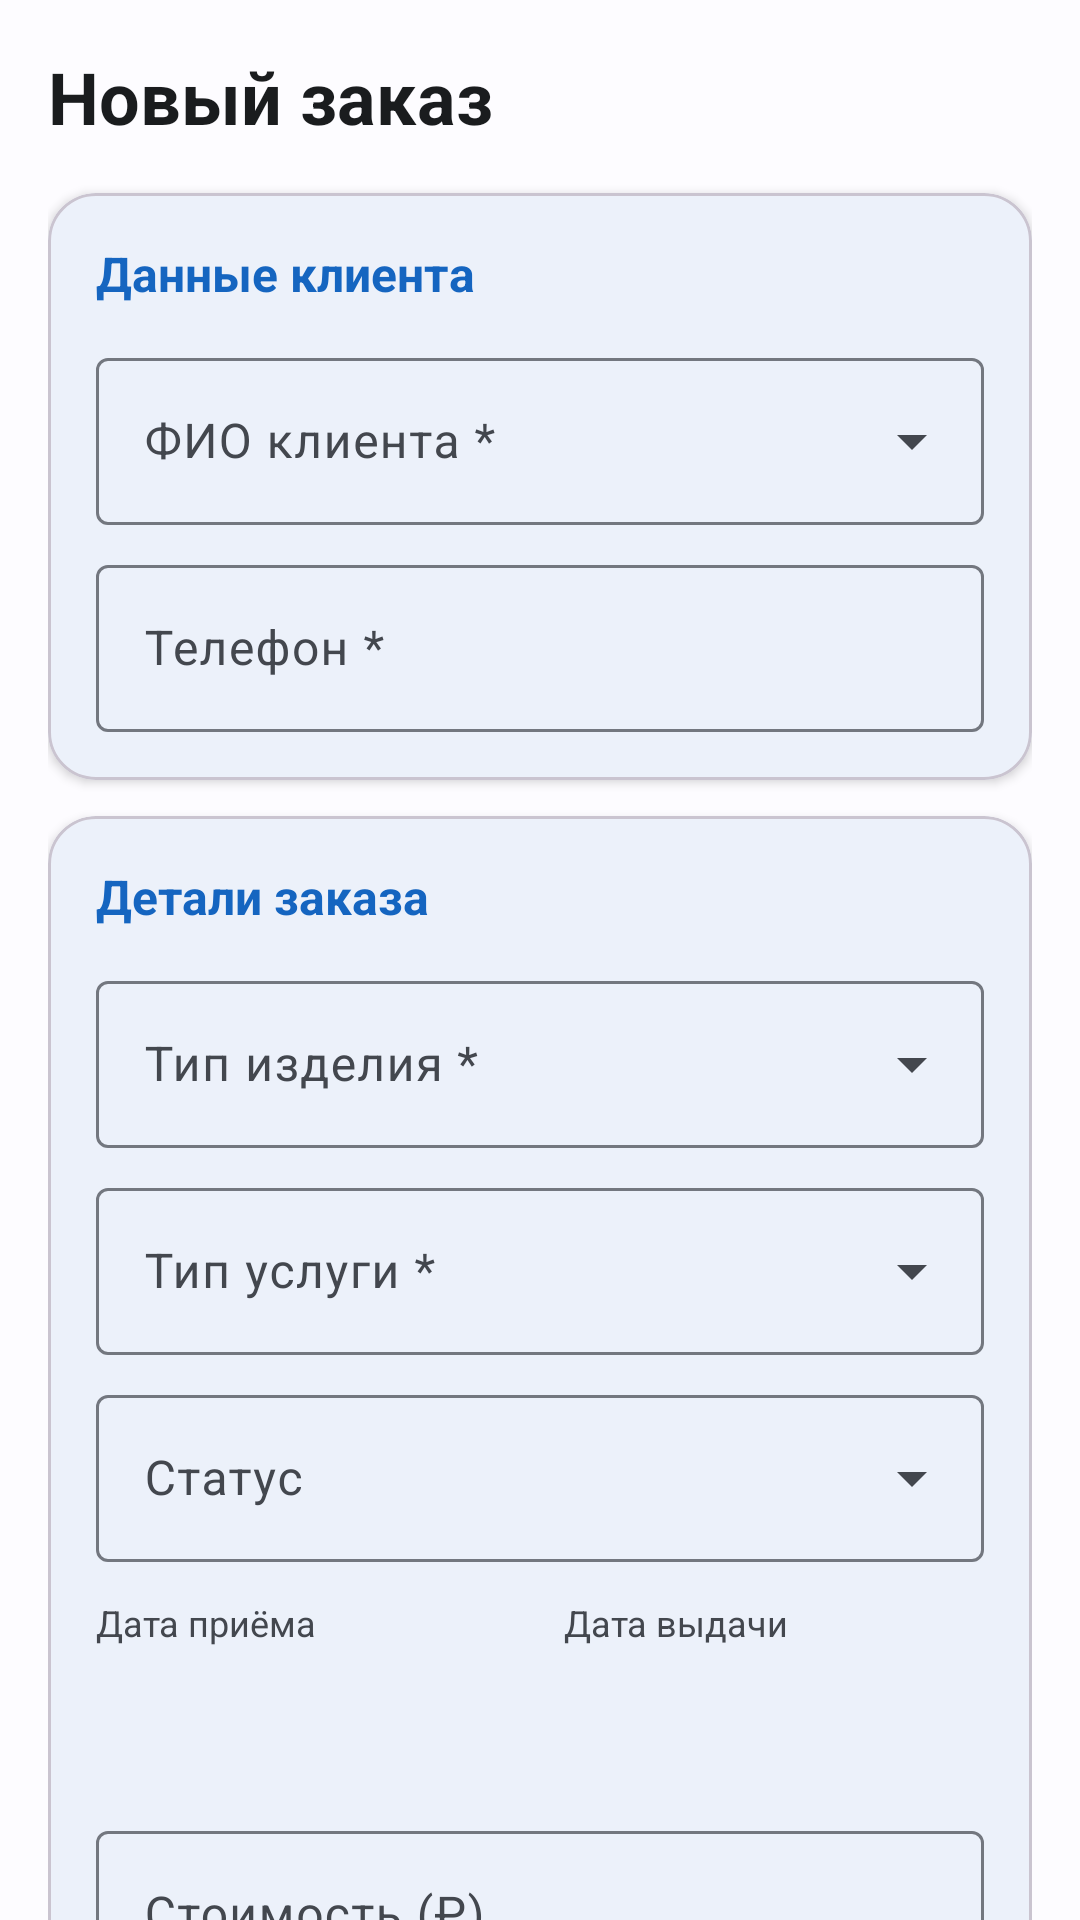

Android layout source for this screen:
<!-- AndroidManifest.xml: application theme Theme.Drycleaning -->
<!-- res/layout/fragment_create_order.xml -->
<?xml version="1.0" encoding="utf-8"?>
<androidx.core.widget.NestedScrollView
    xmlns:android="http://schemas.android.com/apk/res/android"
    xmlns:app="http://schemas.android.com/apk/res-auto"
    android:layout_width="match_parent"
    android:layout_height="match_parent"
    android:background="?attr/colorSurface">

    <LinearLayout
        android:layout_width="match_parent"
        android:layout_height="wrap_content"
        android:orientation="vertical"
        android:padding="16dp">

        <com.google.android.material.textview.MaterialTextView
            android:id="@+id/tvTitle"
            android:layout_width="wrap_content"
            android:layout_height="wrap_content"
            android:text="Новый заказ"
            android:textSize="24sp"
            android:textStyle="bold"
            android:textColor="?attr/colorOnSurface" />

        <com.google.android.material.card.MaterialCardView
            android:layout_width="match_parent"
            android:layout_height="wrap_content"
            android:layout_marginTop="16dp"
            app:cardCornerRadius="16dp"
            app:cardElevation="2dp">

            <LinearLayout
                android:layout_width="match_parent"
                android:layout_height="wrap_content"
                android:orientation="vertical"
                android:padding="16dp">

                <com.google.android.material.textview.MaterialTextView
                    android:layout_width="wrap_content"
                    android:layout_height="wrap_content"
                    android:text="Данные клиента"
                    android:textSize="16sp"
                    android:textStyle="bold"
                    android:textColor="?attr/colorPrimary" />

                <com.google.android.material.textfield.TextInputLayout
                    android:layout_width="match_parent"
                    android:layout_height="wrap_content"
                    android:layout_marginTop="12dp"
                    android:hint="ФИО клиента *"
                    style="@style/Widget.Material3.TextInputLayout.OutlinedBox.ExposedDropdownMenu">

                    <AutoCompleteTextView
                        android:id="@+id/etClientName"
                        android:layout_width="match_parent"
                        android:layout_height="wrap_content"
                        android:inputType="textPersonName" />

                </com.google.android.material.textfield.TextInputLayout>

                <com.google.android.material.textfield.TextInputLayout
                    android:layout_width="match_parent"
                    android:layout_height="wrap_content"
                    android:layout_marginTop="8dp"
                    android:hint="Телефон *"
                    style="@style/Widget.Material3.TextInputLayout.OutlinedBox">

                    <com.google.android.material.textfield.TextInputEditText
                        android:id="@+id/etClientPhone"
                        android:layout_width="match_parent"
                        android:layout_height="wrap_content"
                        android:inputType="phone" />

                </com.google.android.material.textfield.TextInputLayout>

            </LinearLayout>
        </com.google.android.material.card.MaterialCardView>

        <com.google.android.material.card.MaterialCardView
            android:layout_width="match_parent"
            android:layout_height="wrap_content"
            android:layout_marginTop="12dp"
            app:cardCornerRadius="16dp"
            app:cardElevation="2dp">

            <LinearLayout
                android:layout_width="match_parent"
                android:layout_height="wrap_content"
                android:orientation="vertical"
                android:padding="16dp">

                <com.google.android.material.textview.MaterialTextView
                    android:layout_width="wrap_content"
                    android:layout_height="wrap_content"
                    android:text="Детали заказа"
                    android:textSize="16sp"
                    android:textStyle="bold"
                    android:textColor="?attr/colorPrimary" />

                <com.google.android.material.textfield.TextInputLayout
                    android:layout_width="match_parent"
                    android:layout_height="wrap_content"
                    android:layout_marginTop="12dp"
                    android:hint="Тип изделия *"
                    style="@style/Widget.Material3.TextInputLayout.OutlinedBox.ExposedDropdownMenu">

                    <AutoCompleteTextView
                        android:id="@+id/actvItemType"
                        android:layout_width="match_parent"
                        android:layout_height="wrap_content"
                        android:inputType="none" />

                </com.google.android.material.textfield.TextInputLayout>

                <com.google.android.material.textfield.TextInputLayout
                    android:layout_width="match_parent"
                    android:layout_height="wrap_content"
                    android:layout_marginTop="8dp"
                    android:hint="Тип услуги *"
                    style="@style/Widget.Material3.TextInputLayout.OutlinedBox.ExposedDropdownMenu">

                    <AutoCompleteTextView
                        android:id="@+id/actvServiceType"
                        android:layout_width="match_parent"
                        android:layout_height="wrap_content"
                        android:inputType="none" />

                </com.google.android.material.textfield.TextInputLayout>

                <com.google.android.material.textfield.TextInputLayout
                    android:layout_width="match_parent"
                    android:layout_height="wrap_content"
                    android:layout_marginTop="8dp"
                    android:hint="Статус"
                    style="@style/Widget.Material3.TextInputLayout.OutlinedBox.ExposedDropdownMenu">

                    <AutoCompleteTextView
                        android:id="@+id/actvStatus"
                        android:layout_width="match_parent"
                        android:layout_height="wrap_content"
                        android:inputType="none" />

                </com.google.android.material.textfield.TextInputLayout>

                <LinearLayout
                    android:layout_width="match_parent"
                    android:layout_height="wrap_content"
                    android:orientation="horizontal"
                    android:layout_marginTop="12dp">

                    <LinearLayout
                        android:layout_width="0dp"
                        android:layout_height="wrap_content"
                        android:layout_weight="1"
                        android:orientation="vertical"
                        android:layout_marginEnd="8dp">

                        <com.google.android.material.textview.MaterialTextView
                            android:layout_width="wrap_content"
                            android:layout_height="wrap_content"
                            android:text="Дата приёма"
                            android:textSize="12sp"
                            android:textColor="?attr/colorOnSurfaceVariant" />

                        <com.google.android.material.textview.MaterialTextView
                            android:id="@+id/tvReceivedDate"
                            android:layout_width="match_parent"
                            android:layout_height="48dp"
                            android:gravity="center_vertical"
                            android:padding="8dp"
                            android:background="?attr/selectableItemBackground"
                            android:textSize="16sp"
                            android:textColor="?attr/colorOnSurface" />

                    </LinearLayout>

                    <LinearLayout
                        android:layout_width="0dp"
                        android:layout_height="wrap_content"
                        android:layout_weight="1"
                        android:orientation="vertical"
                        android:layout_marginStart="8dp">

                        <com.google.android.material.textview.MaterialTextView
                            android:layout_width="wrap_content"
                            android:layout_height="wrap_content"
                            android:text="Дата выдачи"
                            android:textSize="12sp"
                            android:textColor="?attr/colorOnSurfaceVariant" />

                        <com.google.android.material.textview.MaterialTextView
                            android:id="@+id/tvDueDate"
                            android:layout_width="match_parent"
                            android:layout_height="48dp"
                            android:gravity="center_vertical"
                            android:padding="8dp"
                            android:background="?attr/selectableItemBackground"
                            android:textSize="16sp"
                            android:textColor="?attr/colorOnSurface" />

                    </LinearLayout>

                </LinearLayout>

                <com.google.android.material.textfield.TextInputLayout
                    android:layout_width="match_parent"
                    android:layout_height="wrap_content"
                    android:layout_marginTop="8dp"
                    android:hint="Стоимость (₽)"
                    style="@style/Widget.Material3.TextInputLayout.OutlinedBox">

                    <com.google.android.material.textfield.TextInputEditText
                        android:id="@+id/etPrice"
                        android:layout_width="match_parent"
                        android:layout_height="wrap_content"
                        android:inputType="numberDecimal" />

                </com.google.android.material.textfield.TextInputLayout>

                <com.google.android.material.textview.MaterialTextView
                    android:id="@+id/tvAutoPrice"
                    android:layout_width="wrap_content"
                    android:layout_height="wrap_content"
                    android:textSize="12sp"
                    android:textColor="?attr/colorPrimary"
                    android:layout_marginTop="4dp"
                    android:visibility="gone" />

                <com.google.android.material.textfield.TextInputLayout
                    android:layout_width="match_parent"
                    android:layout_height="wrap_content"
                    android:layout_marginTop="8dp"
                    android:hint="Комментарий"
                    style="@style/Widget.Material3.TextInputLayout.OutlinedBox">

                    <com.google.android.material.textfield.TextInputEditText
                        android:id="@+id/etComment"
                        android:layout_width="match_parent"
                        android:layout_height="wrap_content"
                        android:inputType="textMultiLine"
                        android:minLines="2" />

                </com.google.android.material.textfield.TextInputLayout>

            </LinearLayout>
        </com.google.android.material.card.MaterialCardView>

        <com.google.android.material.button.MaterialButton
            android:id="@+id/btnSave"
            android:layout_width="match_parent"
            android:layout_height="56dp"
            android:layout_marginTop="16dp"
            android:text="Сохранить заказ"
            android:textSize="16sp" />

    </LinearLayout>
</androidx.core.widget.NestedScrollView>
<!-- resources referenced by this layout -->
<resources>
  <style name="Theme.Drycleaning" parent="Theme.Material3.Light.NoActionBar">
          
          <item name="colorPrimary">#1565C0</item>
          <item name="colorOnPrimary">#FFFFFF</item>
          <item name="colorPrimaryContainer">#D1E4FF</item>
          <item name="colorOnPrimaryContainer">#001D36</item>
  
          
          <item name="colorSecondary">#535F70</item>
          <item name="colorOnSecondary">#FFFFFF</item>
          <item name="colorSecondaryContainer">#D7E3F7</item>
          <item name="colorOnSecondaryContainer">#101C2B</item>
  
          
          <item name="colorTertiary">#6B5778</item>
          <item name="colorOnTertiary">#FFFFFF</item>
          <item name="colorTertiaryContainer">#F2DAFF</item>
          <item name="colorOnTertiaryContainer">#251431</item>
  
          
          <item name="colorError">#BA1A1A</item>
          <item name="colorOnError">#FFFFFF</item>
          <item name="colorErrorContainer">#FFDAD6</item>
          <item name="colorOnErrorContainer">#410002</item>
  
          
          <item name="colorSurface">#FDFCFF</item>
          <item name="colorOnSurface">#1A1C1E</item>
          <item name="colorSurfaceVariant">#DFE2EB</item>
          <item name="colorOnSurfaceVariant">#43474E</item>
          <item name="colorOutline">#73777F</item>
  
          
          <item name="android:statusBarColor">@android:color/transparent</item>
          <item name="android:navigationBarColor">@android:color/transparent</item>
      </style>
</resources>
